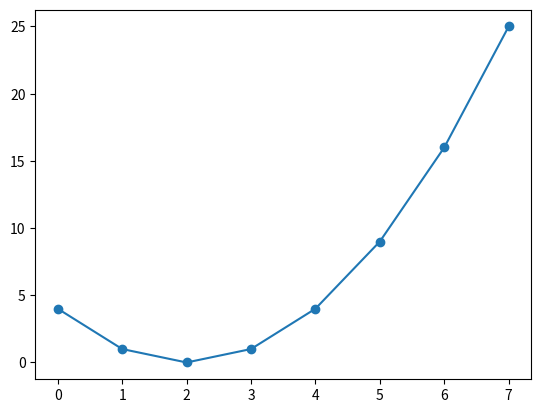
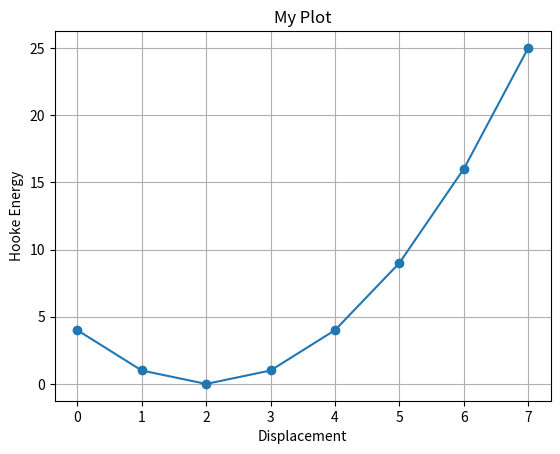

Write the Python code that produced these figures, in order.
import numpy as np
import matplotlib.pyplot as plt

def myfunc(x,x0,k):
    return k*(x-x0)**2 # a**b raises a to the power of b

myfunc(5,2,1) # this calls the function, reporting result.

xval = np.array([5,6,7])
k = 1; x0=2 # we can assign our parameters to a variable
myfunc(xval,x0,k)

xval = np.linspace(0,7,8) # parameters: start, stop, number of values
k = 1; x0 = 2
myfunc(xval,x0,k)

yval = myfunc(xval,x0,k)

fig,ax = plt.subplots()
ax.plot(xval, yval, 'o-')

fig,ax = plt.subplots()
ax.plot(xval, yval, 'o-')
ax.set_xlabel('Displacement')
ax.set_ylabel('Hooke Energy')
ax.set_title('My Plot')
ax.grid()
fig.show()